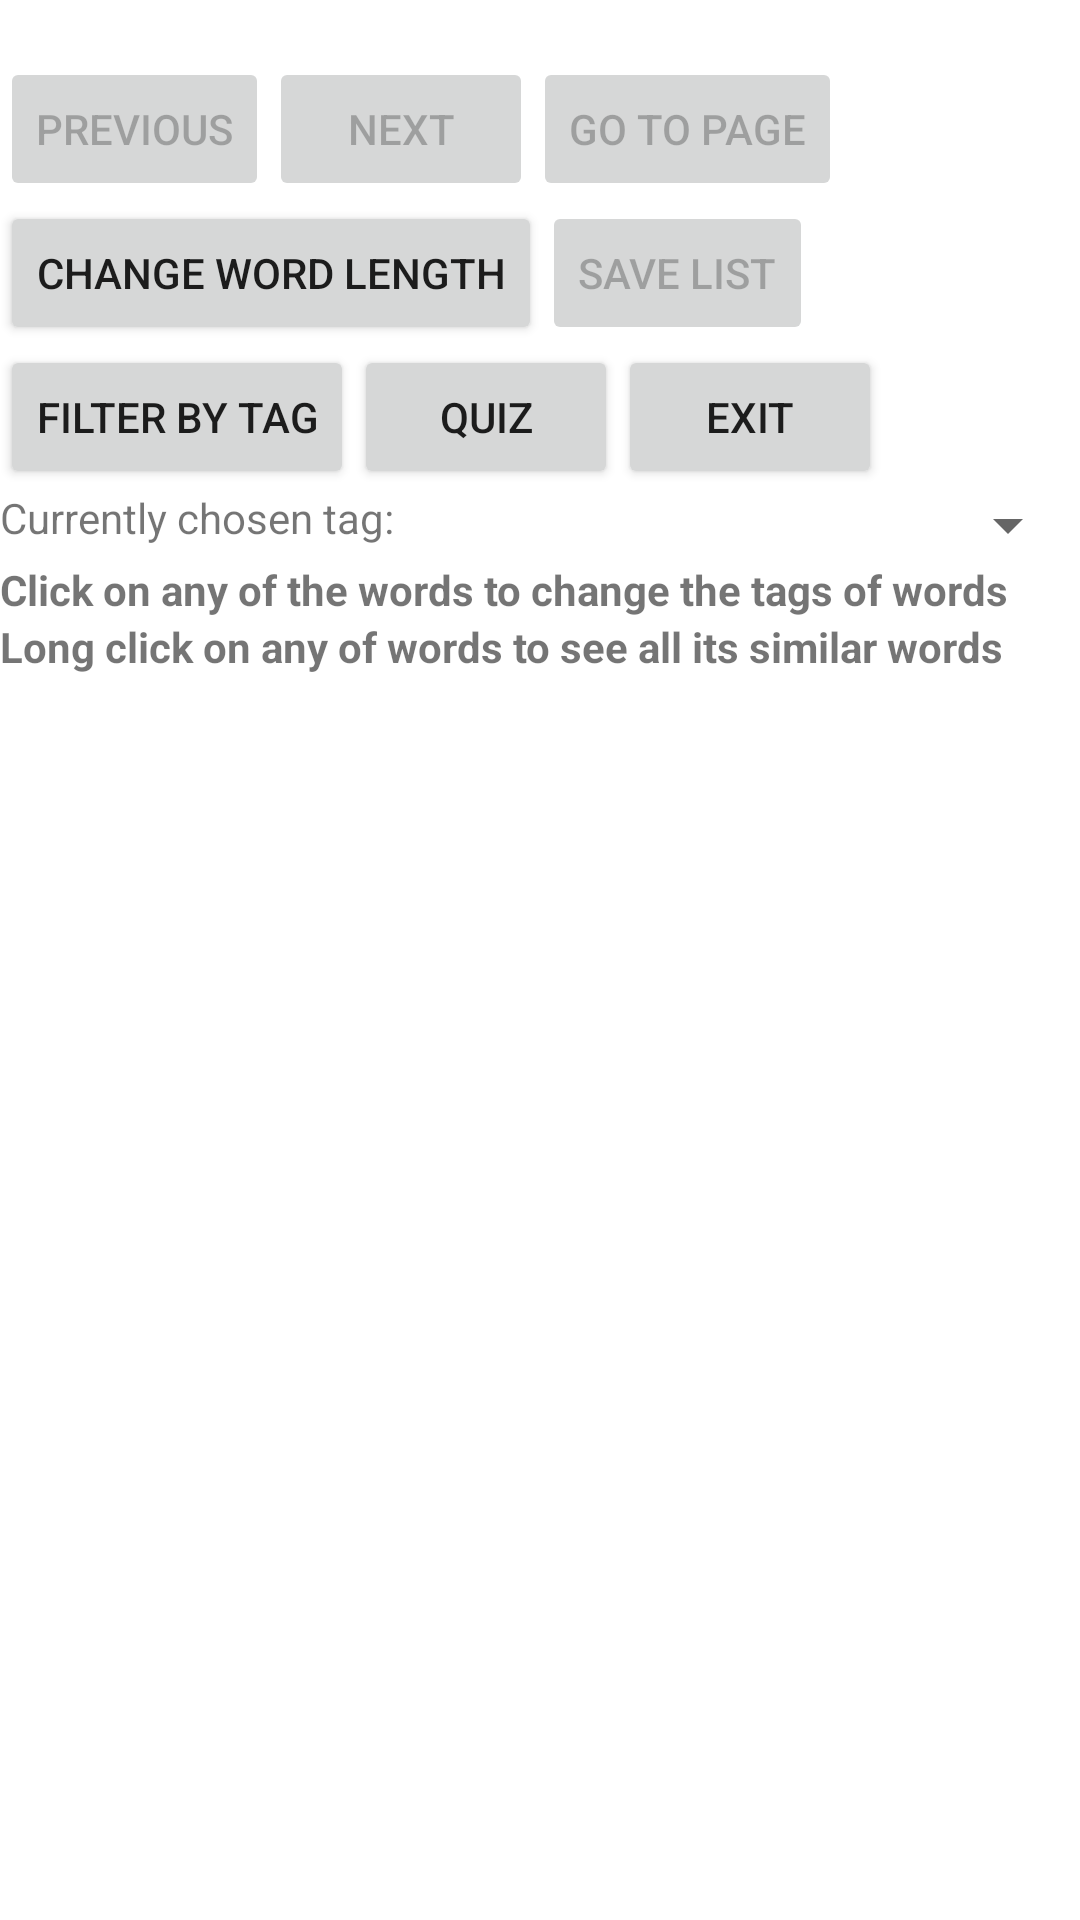

Here is an Android app screen rendered from its layout file. Give the layout XML and the strings, colors and styles it references.
<!-- AndroidManifest.xml: application theme Theme.WordQuiz -->
<!-- res/layout/app_bar_report.xml -->
<?xml version="1.0" encoding="utf-8"?>
<LinearLayout xmlns:android="http://schemas.android.com/apk/res/android"
    xmlns:tools="http://schemas.android.com/tools"
    android:layout_width="match_parent"
    android:layout_height="wrap_content"
    android:orientation="vertical"
    tools:context=".MainActivity">
    <TextView
        android:layout_width="wrap_content"
        android:layout_height="wrap_content"
        android:textStyle="bold"
        android:id="@+id/textview6">
    </TextView>
    <LinearLayout
        android:layout_width="match_parent"
        android:layout_height="wrap_content"
        android:orientation="horizontal">
        <Button
            android:layout_width="wrap_content"
            android:layout_height="wrap_content"
            android:text="Previous"
            android:enabled="false"
            android:id="@+id/button6">
        </Button>
        <Button
            android:layout_width="wrap_content"
            android:layout_height="wrap_content"
            android:text="Next"
            android:enabled="false"
            android:id="@+id/button7">
        </Button>
        <Button
            android:layout_width="wrap_content"
            android:layout_height="wrap_content"
            android:text="Go To Page"
            android:enabled="false"
            android:id="@+id/button16">
        </Button>
    </LinearLayout>
    <LinearLayout
        android:layout_width="match_parent"
        android:layout_height="wrap_content"
        android:orientation="horizontal">
        <Button
            android:layout_width="wrap_content"
            android:layout_height="wrap_content"
            android:text="Change Word Length"
            android:id="@+id/button8">
        </Button>
        <Button
            android:layout_width="wrap_content"
            android:layout_height="wrap_content"
            android:text="Save List"
            android:enabled="false"
            android:id="@+id/button101">
        </Button>
    </LinearLayout>
    <LinearLayout
        android:layout_width="match_parent"
        android:layout_height="wrap_content"
        android:orientation="horizontal">
        <Button
            android:layout_width="wrap_content"
            android:layout_height="wrap_content"
            android:text="Filter By Tag"
            android:id="@+id/button13">
        </Button>
        <Button
            android:layout_width="wrap_content"
            android:layout_height="wrap_content"
            android:text="Quiz"
            android:id="@+id/button9">
        </Button>
        <Button
            android:layout_width="wrap_content"
            android:layout_height="wrap_content"
            android:text="Exit"
            android:id="@+id/button14">
        </Button>
    </LinearLayout>
    <LinearLayout
        android:layout_width="match_parent"
        android:layout_height="wrap_content"
        android:orientation="horizontal">
        <TextView
            android:layout_width="wrap_content"
            android:layout_height="wrap_content"
            android:text="Currently chosen tag:"
            android:id="@+id/textview26">
        </TextView>
        <FrameLayout
            android:layout_width="match_parent"
            android:layout_height="wrap_content"
            android:background="@drawable/rectangle">
            <Spinner
                android:id="@+id/spinner4"
                android:layout_width="match_parent"
                android:layout_height="wrap_content" />
        </FrameLayout>
    </LinearLayout>
    <HorizontalScrollView
        android:layout_width="match_parent"
        android:layout_height="wrap_content"
        android:scrollbars="horizontal">
        <TextView
            android:layout_width="wrap_content"
            android:layout_height="wrap_content"
            android:text="Click on any of the words to change the tags of words"
            android:textStyle="bold"
            android:id="@+id/textview24">
        </TextView>
    </HorizontalScrollView>
    <HorizontalScrollView
        android:layout_width="match_parent"
        android:layout_height="wrap_content"
        android:scrollbars="horizontal">
        <TextView
            android:layout_width="wrap_content"
            android:layout_height="wrap_content"
            android:text="Long click on any of words to see all its similar words"
            android:textStyle="bold"
            android:id="@+id/textview25">
        </TextView>
    </HorizontalScrollView>
    <androidx.core.widget.NestedScrollView
        android:layout_width="match_parent"
        android:layout_height="wrap_content">
        <androidx.recyclerview.widget.RecyclerView
            android:id="@+id/gridview2"
            android:layout_width="match_parent"
            android:layout_height="wrap_content" />
    </androidx.core.widget.NestedScrollView>
</LinearLayout>
<!-- resources referenced by this layout -->
<resources>
  <style name="Theme.WordQuiz" parent="Theme.MaterialComponents.DayNight.NoActionBar">
          
          <item name="colorPrimary">@color/purple_500</item>
          <item name="colorPrimaryVariant">@color/purple_700</item>
          <item name="colorOnPrimary">@color/white</item>
          
          <item name="colorSecondary">@color/teal_200</item>
          <item name="colorSecondaryVariant">@color/teal_700</item>
          <item name="colorOnSecondary">@color/black</item>
          
          <item name="android:statusBarColor" tools:targetApi="l">?attr/colorPrimaryVariant</item>
          
      </style>
  <!-- not gathered from this repository: default colours our renderer supplied (Android Studio template values) -->
  <color name="purple_500">#FF6200EE</color>
  <color name="purple_700">#FF3700B3</color>
  <color name="teal_200">#FF03DAC5</color>
  <color name="teal_700">#FF018786</color>
  <color name="black">#FF000000</color>
  <color name="white">#FFFFFFFF</color>
</resources>
